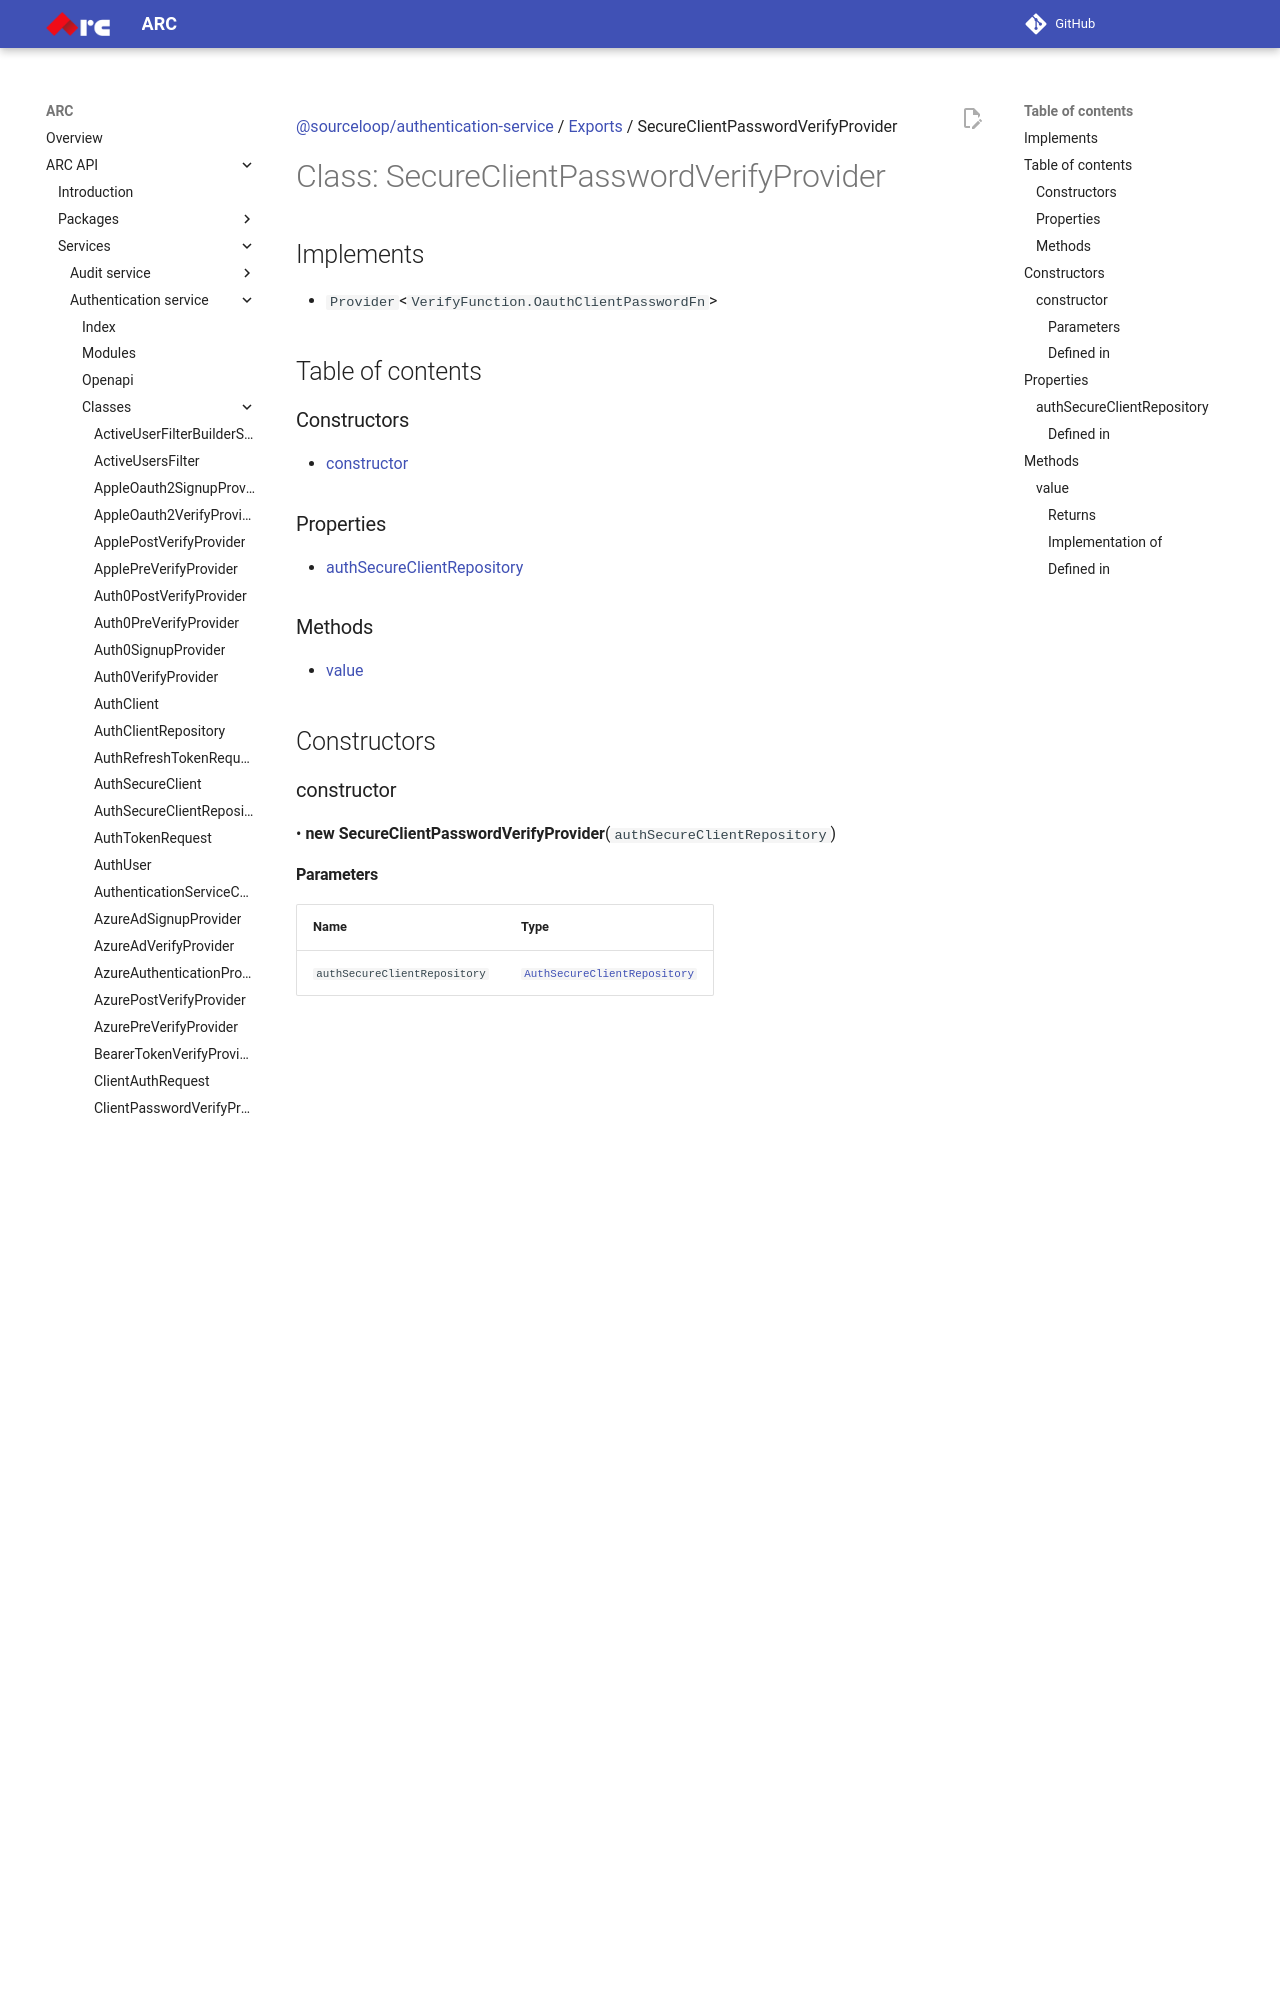

repository: sourcefuse/arc-docs · page: arc-api-docs/services/authentication-service/classes/SecureClientPasswordVerifyProvider/index.html · generator: mkdocs

[@sourceloop/authentication-service](../README.md) / [Exports](../modules.md) / SecureClientPasswordVerifyProvider

# Class: SecureClientPasswordVerifyProvider

## Implements

- `Provider`<`VerifyFunction.OauthClientPasswordFn`\>

## Table of contents

### Constructors

- [constructor](SecureClientPasswordVerifyProvider.md#constructor)

### Properties

- [authSecureClientRepository](SecureClientPasswordVerifyProvider.md#authsecureclientrepository)

### Methods

- [value](SecureClientPasswordVerifyProvider.md#value)

## Constructors

### constructor

• **new SecureClientPasswordVerifyProvider**(`authSecureClientRepository`)

#### Parameters

| Name | Type |
| :------ | :------ |
| `authSecureClientRepository` | [`AuthSecureClientRepository`](AuthSecureClientRepository.md) |
